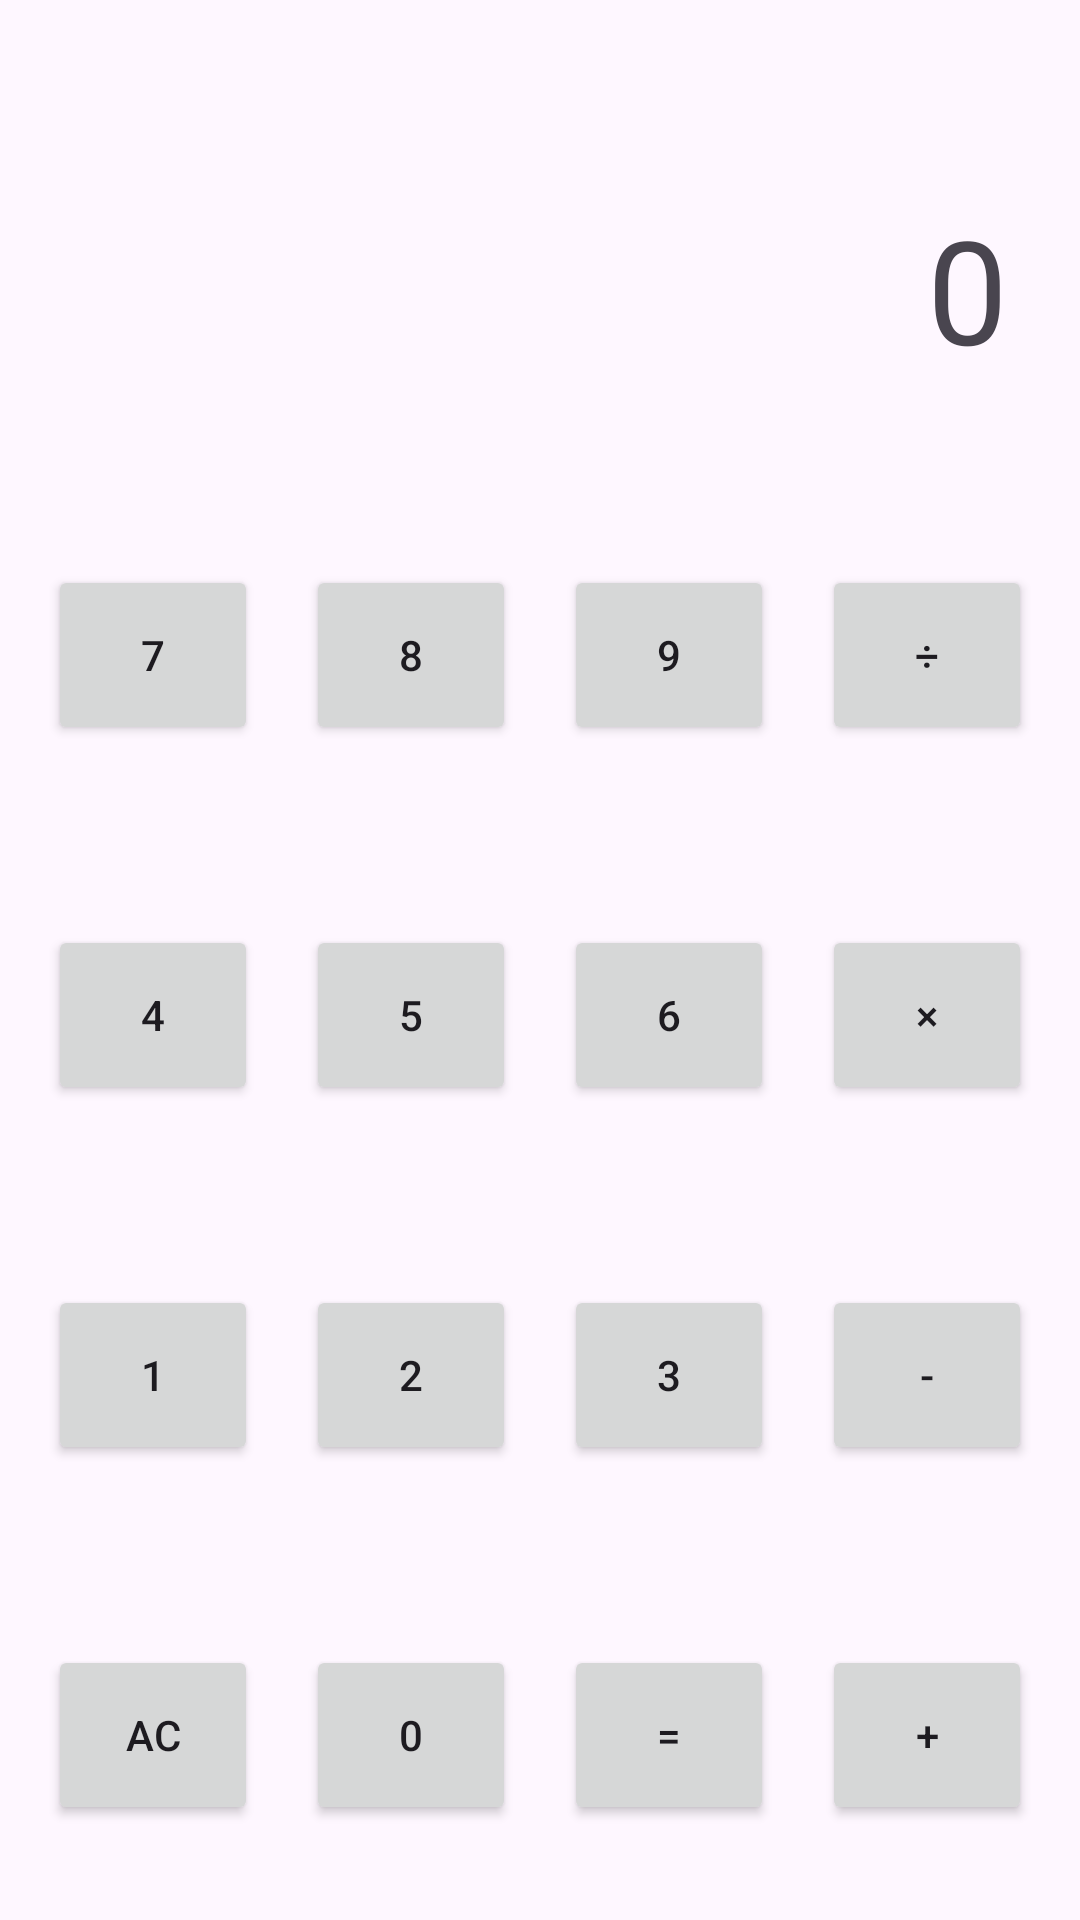

Reconstruct the res/layout file that produces this screen, plus the resources it refers to.
<!-- AndroidManifest.xml: application theme Theme.Patapata -->
<!-- res/layout/activity_main3.xml -->
<?xml version="1.0" encoding="utf-8"?>
<androidx.constraintlayout.widget.ConstraintLayout xmlns:android="http://schemas.android.com/apk/res/android"
    xmlns:app="http://schemas.android.com/apk/res-auto"
    xmlns:tools="http://schemas.android.com/tools"
    android:id="@+id/main"
    android:layout_width="match_parent"
    android:layout_height="match_parent"
    tools:context=".MainActivity3">

    <TextView
        android:id="@+id/result_A"
        android:layout_width="0dp"
        android:layout_height="wrap_content"
        android:layout_marginStart="24dp"
        android:layout_marginTop="64dp"
        android:layout_marginEnd="24dp"
        android:gravity="end"
        android:text="0"
        android:textSize="48sp"
        app:layout_constraintEnd_toEndOf="parent"
        app:layout_constraintStart_toStartOf="parent"
        app:layout_constraintTop_toTopOf="parent" />

    <Button
        android:id="@+id/button_7"
        android:layout_width="70dp"
        android:layout_height="60dp"
        android:layout_marginTop="60dp"
        android:text="7"
        app:layout_constraintEnd_toStartOf="@+id/button_8"
        app:layout_constraintStart_toStartOf="parent"
        app:layout_constraintTop_toBottomOf="@+id/result_A" />

    <Button
        android:id="@+id/button_8"
        android:layout_width="70dp"
        android:layout_height="60dp"
        android:layout_marginTop="60dp"
        android:text="8"
        app:layout_constraintEnd_toStartOf="@+id/button_9"
        app:layout_constraintStart_toEndOf="@+id/button_7"
        app:layout_constraintTop_toBottomOf="@+id/result_A" />

    <Button
        android:id="@+id/button_9"
        android:layout_width="70dp"
        android:layout_height="60dp"
        android:layout_marginTop="60dp"
        android:text="9"
        app:layout_constraintEnd_toStartOf="@+id/button_di"
        app:layout_constraintStart_toEndOf="@+id/button_8"
        app:layout_constraintTop_toBottomOf="@+id/result_A" />
    <Button
        android:id="@+id/button_di"
        android:layout_width="70dp"
        android:layout_height="60dp"
        android:layout_marginTop="60dp"
        android:text="÷"
        app:layout_constraintEnd_toEndOf="parent"
        app:layout_constraintStart_toEndOf="@+id/button_9"
        app:layout_constraintTop_toBottomOf="@+id/result_A" />
    <Button
        android:id="@+id/button_4"
        android:layout_width="70dp"
        android:layout_height="60dp"
        android:layout_marginTop="60dp"
        android:text="4"
        app:layout_constraintEnd_toStartOf="@+id/button_5"
        app:layout_constraintStart_toStartOf="parent"
        app:layout_constraintTop_toBottomOf="@+id/button_7" />

    <Button
        android:id="@+id/button_5"
        android:layout_width="70dp"
        android:layout_height="60dp"
        android:layout_marginTop="60dp"
        android:text="5"
        app:layout_constraintEnd_toStartOf="@+id/button_6"
        app:layout_constraintStart_toEndOf="@+id/button_4"
        app:layout_constraintTop_toBottomOf="@+id/button_8" />

    <Button
        android:id="@+id/button_6"
        android:layout_width="70dp"
        android:layout_height="60dp"
        android:layout_marginTop="60dp"
        android:text="6"
        app:layout_constraintEnd_toStartOf="@+id/button_kake"
        app:layout_constraintStart_toEndOf="@+id/button_5"
        app:layout_constraintTop_toBottomOf="@+id/button_9" />
    <Button
        android:id="@+id/button_kake"
        android:layout_width="70dp"
        android:layout_height="60dp"
        android:layout_marginTop="60dp"
        android:text="×"
        app:layout_constraintEnd_toEndOf="parent"
        app:layout_constraintStart_toEndOf="@+id/button_6"
        app:layout_constraintTop_toBottomOf="@+id/button_di" />
    <Button
        android:id="@+id/button_1"
        android:layout_width="70dp"
        android:layout_height="60dp"
        android:layout_marginTop="60dp"
        android:text="1"
        app:layout_constraintEnd_toStartOf="@+id/button_2"
        app:layout_constraintStart_toStartOf="parent"
        app:layout_constraintTop_toBottomOf="@+id/button_4" />

    <Button
        android:id="@+id/button_2"
        android:layout_width="70dp"
        android:layout_height="60dp"
        android:layout_marginTop="60dp"
        android:text="2"
        app:layout_constraintEnd_toStartOf="@+id/button_3"
        app:layout_constraintStart_toEndOf="@+id/button_1"
        app:layout_constraintTop_toBottomOf="@+id/button_5" />

    <Button
        android:id="@+id/button_3"
        android:layout_width="70dp"
        android:layout_height="60dp"
        android:layout_marginTop="60dp"
        android:text="3"
        app:layout_constraintEnd_toStartOf="@+id/button_mai"
        app:layout_constraintStart_toEndOf="@+id/button_2"
        app:layout_constraintTop_toBottomOf="@+id/button_6" />
    <Button
        android:id="@+id/button_mai"
        android:layout_width="70dp"
        android:layout_height="60dp"
        android:layout_marginTop="60dp"
        android:text="-"
        app:layout_constraintEnd_toEndOf="parent"
        app:layout_constraintStart_toEndOf="@+id/button_3"
        app:layout_constraintTop_toBottomOf="@+id/button_kake" />
    <Button
        android:id="@+id/button_AC"
        android:layout_width="70dp"
        android:layout_height="60dp"
        android:layout_marginTop="60dp"
        android:text="AC"
        app:layout_constraintEnd_toStartOf="@+id/button_0"
        app:layout_constraintStart_toStartOf="parent"
        app:layout_constraintTop_toBottomOf="@+id/button_1" />

    <Button
        android:id="@+id/button_0"
        android:layout_width="70dp"
        android:layout_height="60dp"
        android:layout_marginTop="60dp"
        android:text="0"
        app:layout_constraintEnd_toStartOf="@+id/button_ico"
        app:layout_constraintStart_toEndOf="@+id/button_AC"
        app:layout_constraintTop_toBottomOf="@+id/button_2" />

    <Button
        android:id="@+id/button_ico"
        android:layout_width="70dp"
        android:layout_height="60dp"
        android:layout_marginTop="60dp"
        android:text="="
        app:layout_constraintEnd_toStartOf="@+id/button_tasu"
        app:layout_constraintStart_toEndOf="@+id/button_0"
        app:layout_constraintTop_toBottomOf="@+id/button_3" />
    <Button
        android:id="@+id/button_tasu"
        android:layout_width="70dp"
        android:layout_height="60dp"
        android:layout_marginTop="60dp"
        android:text="+"
        app:layout_constraintEnd_toEndOf="parent"
        app:layout_constraintStart_toEndOf="@+id/button_ico"
        app:layout_constraintTop_toBottomOf="@+id/button_mai" />

    <Button
        android:id="@+id/button_OK"
        android:layout_width="90dp"
        android:layout_height="60dp"
        android:layout_marginTop="60dp"
        android:text="OK"
        app:layout_constraintEnd_toStartOf="@id/button_cancel"
        app:layout_constraintStart_toStartOf="parent"
        app:layout_constraintTop_toBottomOf="@+id/button_0" />
    <Button
        android:id="@+id/button_cancel"
        android:text="cancel"
        android:layout_width="90dp"
        android:layout_height="60dp"
        android:layout_marginTop="60dp"
        app:layout_constraintStart_toEndOf="@+id/button_OK"
        app:layout_constraintEnd_toEndOf="parent"
        app:layout_constraintTop_toBottomOf="@+id/button_ico" />

</androidx.constraintlayout.widget.ConstraintLayout>
<!-- resources referenced by this layout -->
<resources>
  <style name="Theme.Patapata" parent="Base.Theme.Patapata" />
  <style name="Base.Theme.Patapata" parent="Theme.Material3.DayNight.NoActionBar">
          
          
      </style>
</resources>
